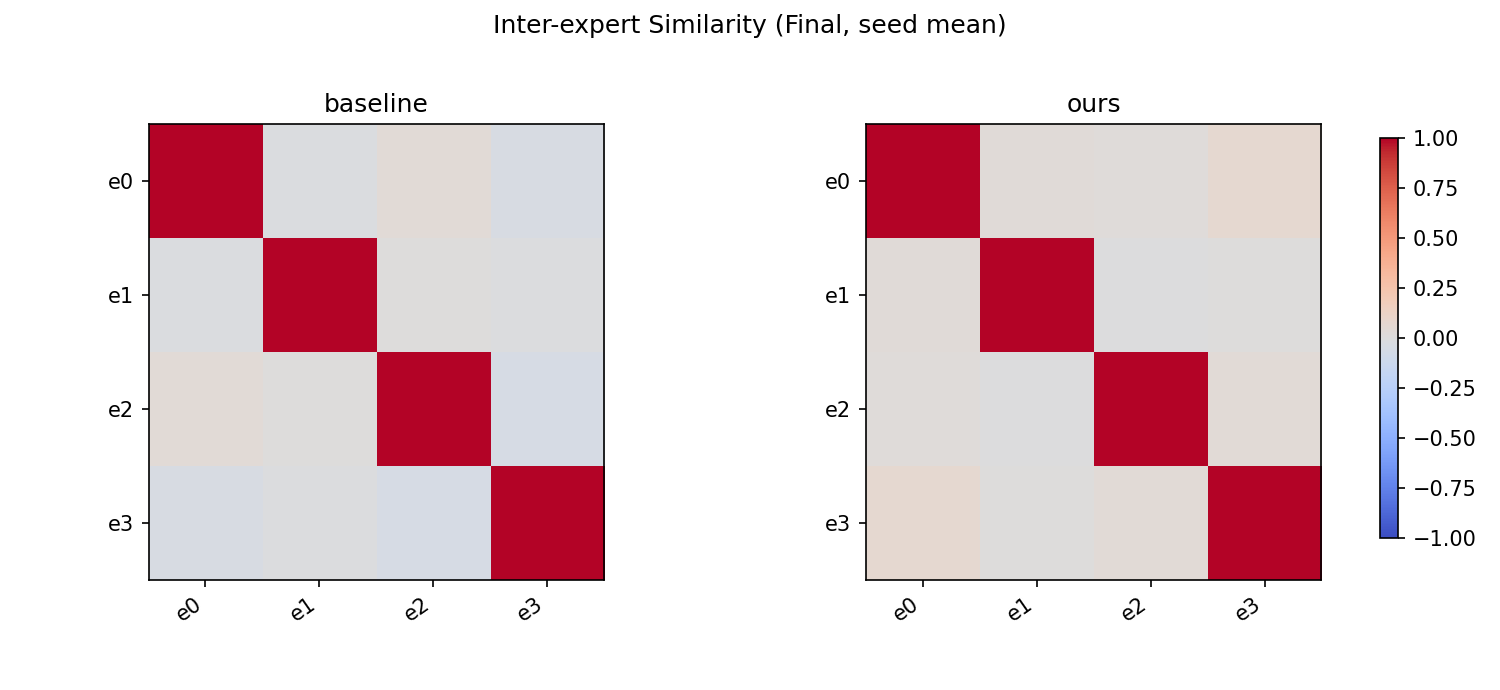

Values plotted in this chart, from the file beside it:
method, row, col, value
baseline, e0, e0, 1.0
baseline, e0, e1, -0.01564
baseline, e0, e2, 0.03769
baseline, e0, e3, -0.03954
baseline, e1, e0, -0.01564
baseline, e1, e1, 1.0
baseline, e1, e2, 0.003874
baseline, e1, e3, -0.008215
baseline, e2, e0, 0.03769
baseline, e2, e1, 0.003874
baseline, e2, e2, 1.0
baseline, e2, e3, -0.05189
baseline, e3, e0, -0.03954
baseline, e3, e1, -0.008215
baseline, e3, e2, -0.05189
baseline, e3, e3, 1.0
ours, e0, e0, 1.0
ours, e0, e1, 0.02576
ours, e0, e2, 0.01981
ours, e0, e3, 0.06308
ours, e1, e0, 0.02576
ours, e1, e1, 1.0
ours, e1, e2, -0.004248
ours, e1, e3, 0.003714
ours, e2, e0, 0.01981
ours, e2, e1, -0.004248
ours, e2, e2, 1.0
ours, e2, e3, 0.0336
ours, e3, e0, 0.06308
ours, e3, e1, 0.003714
ours, e3, e2, 0.0336
ours, e3, e3, 1.0
